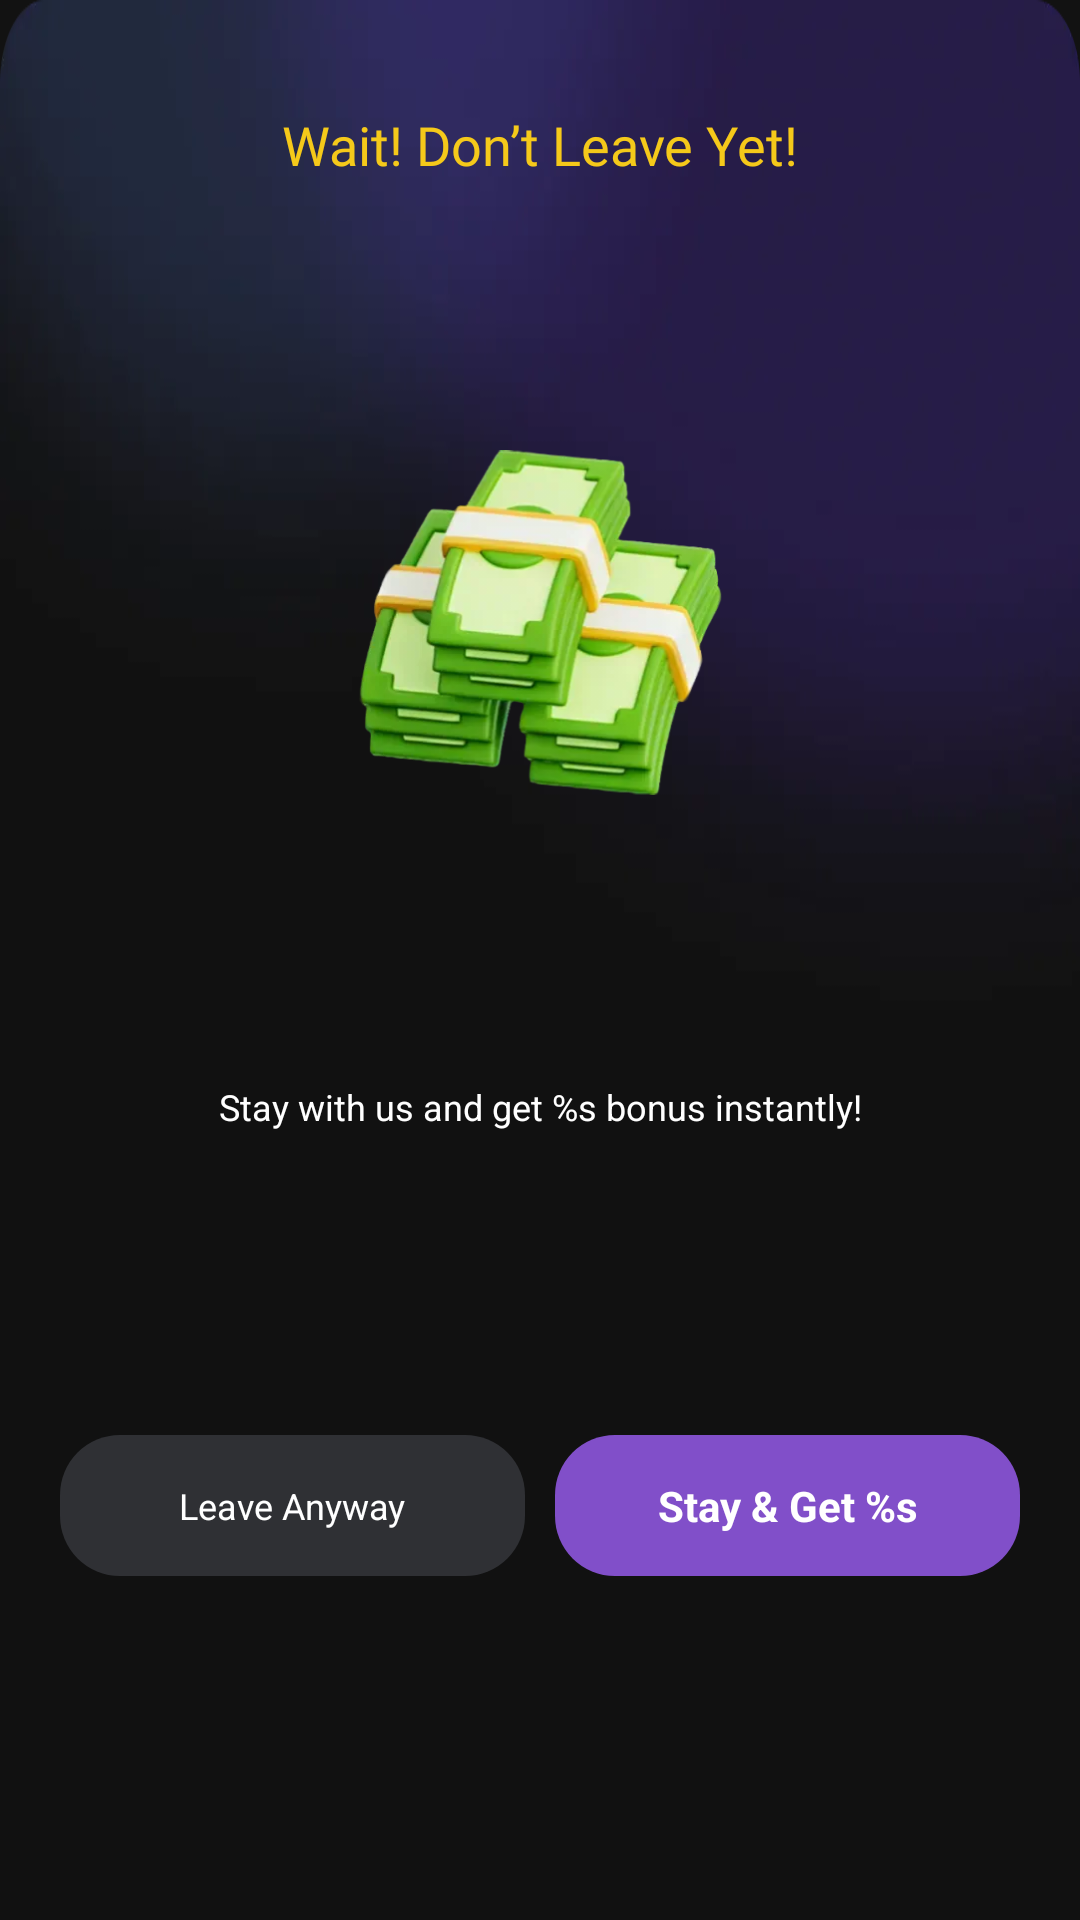

Write the Android layout XML for this screen, with the resource values it uses.
<!-- AndroidManifest.xml: application theme Theme.Sphere -->
<!-- res/layout/dialog_back_tips.xml -->
<?xml version="1.0" encoding="utf-8"?>
<androidx.constraintlayout.widget.ConstraintLayout xmlns:android="http://schemas.android.com/apk/res/android"
    xmlns:app="http://schemas.android.com/apk/res-auto"
    android:layout_width="match_parent"
    android:layout_height="wrap_content"
    android:layout_gravity="bottom"
    android:background="@drawable/ic_back_tips_bg"
    android:paddingHorizontal="20dp"
    android:paddingTop="16dp"
    android:paddingBottom="18dp">


    <androidx.appcompat.widget.AppCompatTextView
        android:id="@+id/tv_title"
        android:layout_width="wrap_content"
        android:layout_height="wrap_content"
        android:layout_marginTop="20dp"
        android:fontFamily="@font/noto_sans_bold"
        android:text="@string/back_tips_title"
        android:textColor="#F5C91A"
        android:textSize="18sp"
        app:layout_constraintEnd_toEndOf="parent"
        app:layout_constraintStart_toStartOf="parent"
        app:layout_constraintTop_toTopOf="parent" />

    <androidx.appcompat.widget.AppCompatImageView
        android:id="@+id/iv_icon"
        android:layout_width="121dp"
        android:layout_height="115dp"
        android:layout_marginTop="13dp"
        android:src="@drawable/ic_back_tips"
        app:layout_constraintBottom_toTopOf="@id/tv_desc"
        app:layout_constraintEnd_toEndOf="parent"
        app:layout_constraintStart_toStartOf="parent"
        app:layout_constraintTop_toBottomOf="@id/tv_title" />

    <androidx.appcompat.widget.AppCompatTextView
        android:id="@+id/tv_desc"
        android:layout_width="0dp"
        android:layout_height="wrap_content"
        android:layout_marginTop="19dp"
        android:gravity="center"
        android:text="@string/back_tips_desc"
        android:textColor="@color/white"
        android:textSize="12sp"
        app:layout_constraintBottom_toTopOf="@id/layout_actions"
        app:layout_constraintEnd_toEndOf="parent"
        app:layout_constraintStart_toStartOf="parent"
        app:layout_constraintTop_toBottomOf="@id/iv_icon" />

    <androidx.appcompat.widget.LinearLayoutCompat
        android:id="@+id/layout_actions"
        android:layout_width="0dp"
        android:layout_height="47dp"
        android:layout_marginTop="25dp"
        android:layout_marginBottom="20dp"
        android:gravity="center"
        android:orientation="horizontal"
        app:layout_constraintBottom_toBottomOf="parent"
        app:layout_constraintEnd_toEndOf="parent"
        app:layout_constraintStart_toStartOf="parent"
        app:layout_constraintTop_toBottomOf="@id/tv_desc">

        <androidx.appcompat.widget.AppCompatTextView
            android:id="@+id/btn_exit"
            android:layout_width="0dp"
            android:layout_height="match_parent"
            android:layout_marginEnd="10dp"
            android:layout_weight="1"
            android:background="@drawable/shape_dark_r20"
            android:gravity="center"
            android:text="@string/back_tips_exit"
            android:textColor="@color/white"
            android:textSize="12sp" />

        <androidx.appcompat.widget.AppCompatTextView
            android:id="@+id/btn_stay"
            android:layout_width="0dp"
            android:layout_height="match_parent"
            android:layout_weight="1"
            android:background="@drawable/shape_primary_r20"
            android:gravity="center"
            android:text="@string/back_tips_stay"
            android:textColor="@color/white"
            android:textStyle="bold"
            android:textSize="14sp" />
    </androidx.appcompat.widget.LinearLayoutCompat>

</androidx.constraintlayout.widget.ConstraintLayout>
<!-- resources referenced by this layout -->
<resources>
  <color name="white">#FFFFFFFF</color>
  <!-- drawable ic_back_tips: webp bitmap (drawable-xxhdpi, 21220 bytes) -->
  <!-- drawable ic_back_tips_bg: webp bitmap (drawable-xxhdpi, 5160 bytes) -->
  <!-- drawable shape_dark_r20 (drawable) -->
  <?xml version="1.0" encoding="utf-8"?>
  <shape xmlns:android="http://schemas.android.com/apk/res/android">
      <solid android:color="#2F3034" />
      <corners android:radius="20dp" />
  </shape>
  <!-- drawable shape_primary_r20 (drawable) -->
  <?xml version="1.0" encoding="utf-8"?>
  <ripple xmlns:android="http://schemas.android.com/apk/res/android"
      android:color="#66814FC9">
      <item>
          <shape android:shape="rectangle">
              <solid android:color="@color/color_primary" />
              <corners android:radius="20dp" />
          </shape>
      </item>
  </ripple>
  <string name="back_tips_desc">Stay with us and get %s bonus instantly!</string>
  <string name="back_tips_exit">Leave Anyway</string>
  <string name="back_tips_stay">Stay &amp; Get %s</string>
  <string name="back_tips_title">Wait! Don’t Leave Yet!</string>
  <style name="Theme.Sphere" parent="Theme.MaterialComponents.Light.NoActionBar">
          <item name="colorPrimary">@color/color_primary</item>
          <item name="colorAccent">@color/color_primary</item>
          <item name="android:windowBackground">@color/color_background</item>
          <item name="android:statusBarColor">@color/color_background</item>
      </style>
  <color name="color_primary">#814FC9</color>
  <color name="color_background">#121212</color>
</resources>
